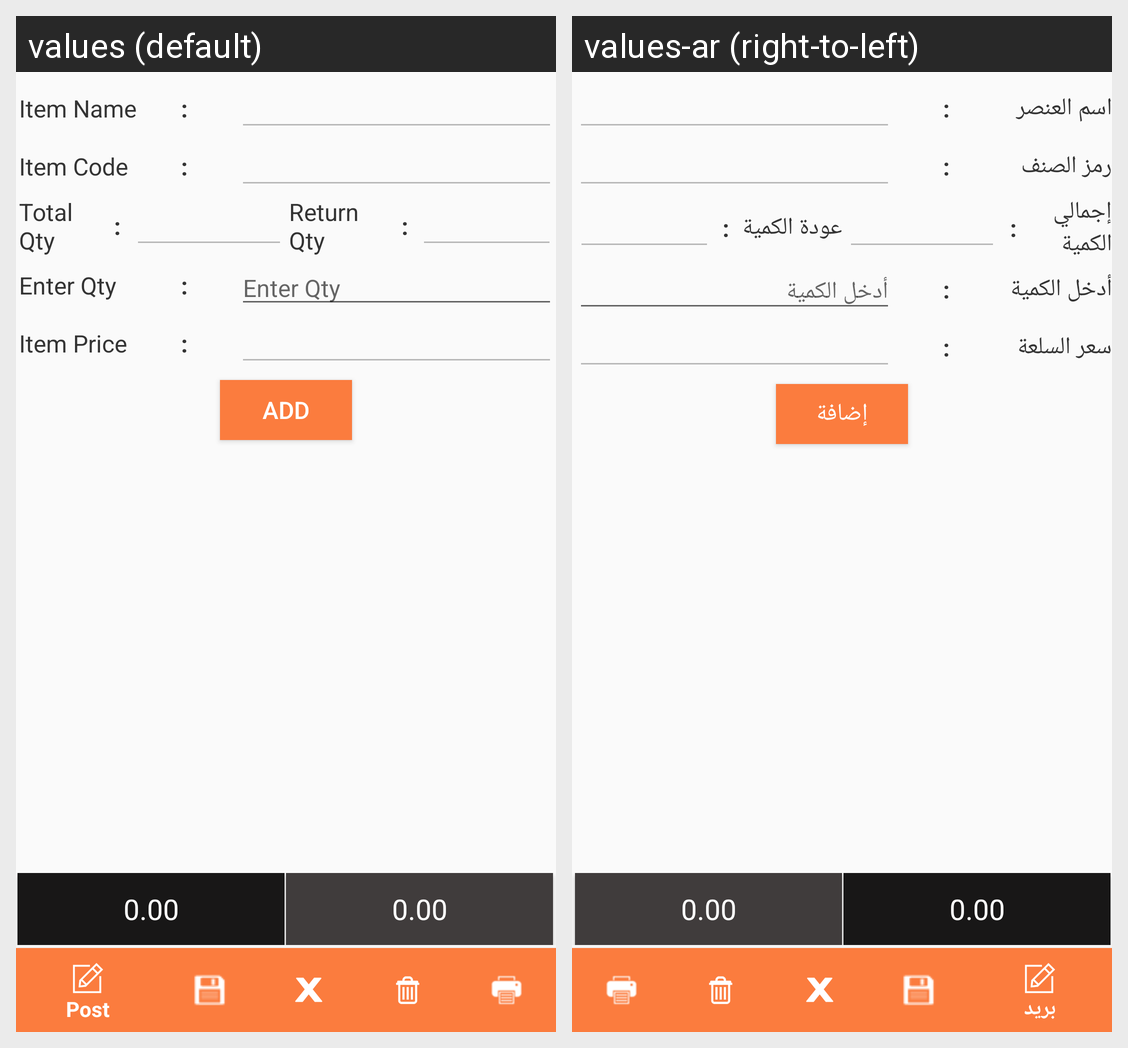

For this localized Android screen grid, give each drawn string resource with its value in every locale shown.
Android screen res/layout/content_inv_return_final.xml rendered under 2 locales, left to right: values (default), values-ar (right-to-left). Device: Nexus 5 (rendered at 1080×1920; each locale shown at half size, 540×960, under a caption strip naming it); theme AppTheme.
Strings drawn on this screen, with the default value and each locale's value (text and hints the layout hard-codes, and strings that could not be matched under every locale, appear in the picture but are not listed):

ItemName
  values: Item Name
  values-ar: اسم العنصر

ItemCode
  values: Item Code
  values-ar: رمز الصنف

total_qty
  values: Total Qty
  values-ar: إجمالي الكمية

return_qty
  values: Return Qty
  values-ar: عودة الكمية

enter_qty
  values: Enter Qty
  values-ar: أدخل الكمية

itemprice
  values: Item Price
  values-ar: سعر السلعة

add
  values: Add
  values-ar: إضافة
